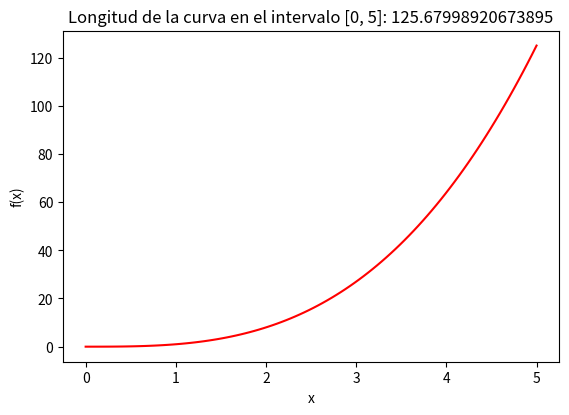

Recreate this plot in Python.
"""
  Este script computa la longitud de una curva usando la noción de segmento 
  rectilíneo y la longitud del mismo en el plano. 
  Usando Teorema de Pitágoras sabemos que 
  la longitud de un segmento rectilíneo es la raíz cuadrada de la suma de los 
  cuadrados de sus componentes.
  Para f: [a, b] -> R derivable y cuya derivada sea continua en [a, b], tomaremos una partición P
  del intervalo de n subintervalos tq
  a = x_0 < x_1 < ... < x_n = b
  y trazaremos la poligonal determinada por los puntos (x_i, f(x_i))
  La longitud de la curva es la suma de las longitudes de los segmentos rectilíneos
"""

import numpy as np
from matplotlib import pyplot as plt

def compute_segment_longitude(x_1, y_1, x_2, y_2):
    """
    Calcula la longitud del segmento rectilíneo
    """
    return np.sqrt((x_2 - x_1)**2 + (y_2 - y_1)**2)

def compute_total_longitude(x, y):
    """
    Calcula la longitud total de la curva
    """
    total = 0
    for i in range(len(x) - 1):
        total += compute_segment_longitude(x[i], y[i], x[i + 1], y[i + 1])
    
    return total

def plot():
  a, b = 0, 5
  f = lambda x: x**3
  x = np.linspace(a, b, 100)
  y = f(x)
  longitud = compute_total_longitude(x, y)


  fig = plt.figure()
  fig.subplots_adjust(top=0.8)
  ax1 = fig.add_subplot(111)
  ax1.set_ylabel('f(x)')
  ax1.set_xlabel('x')
  ax1.set_title('Longitud de la curva en el intervalo [{}, {}]: {}'.format(a, b, longitud))
  ax1.plot(x, y, 'r')
  plt.show()


if __name__ == "__main__":
    plot()
  
# También si operamos algebraicamente podemos utilizar la derivada 